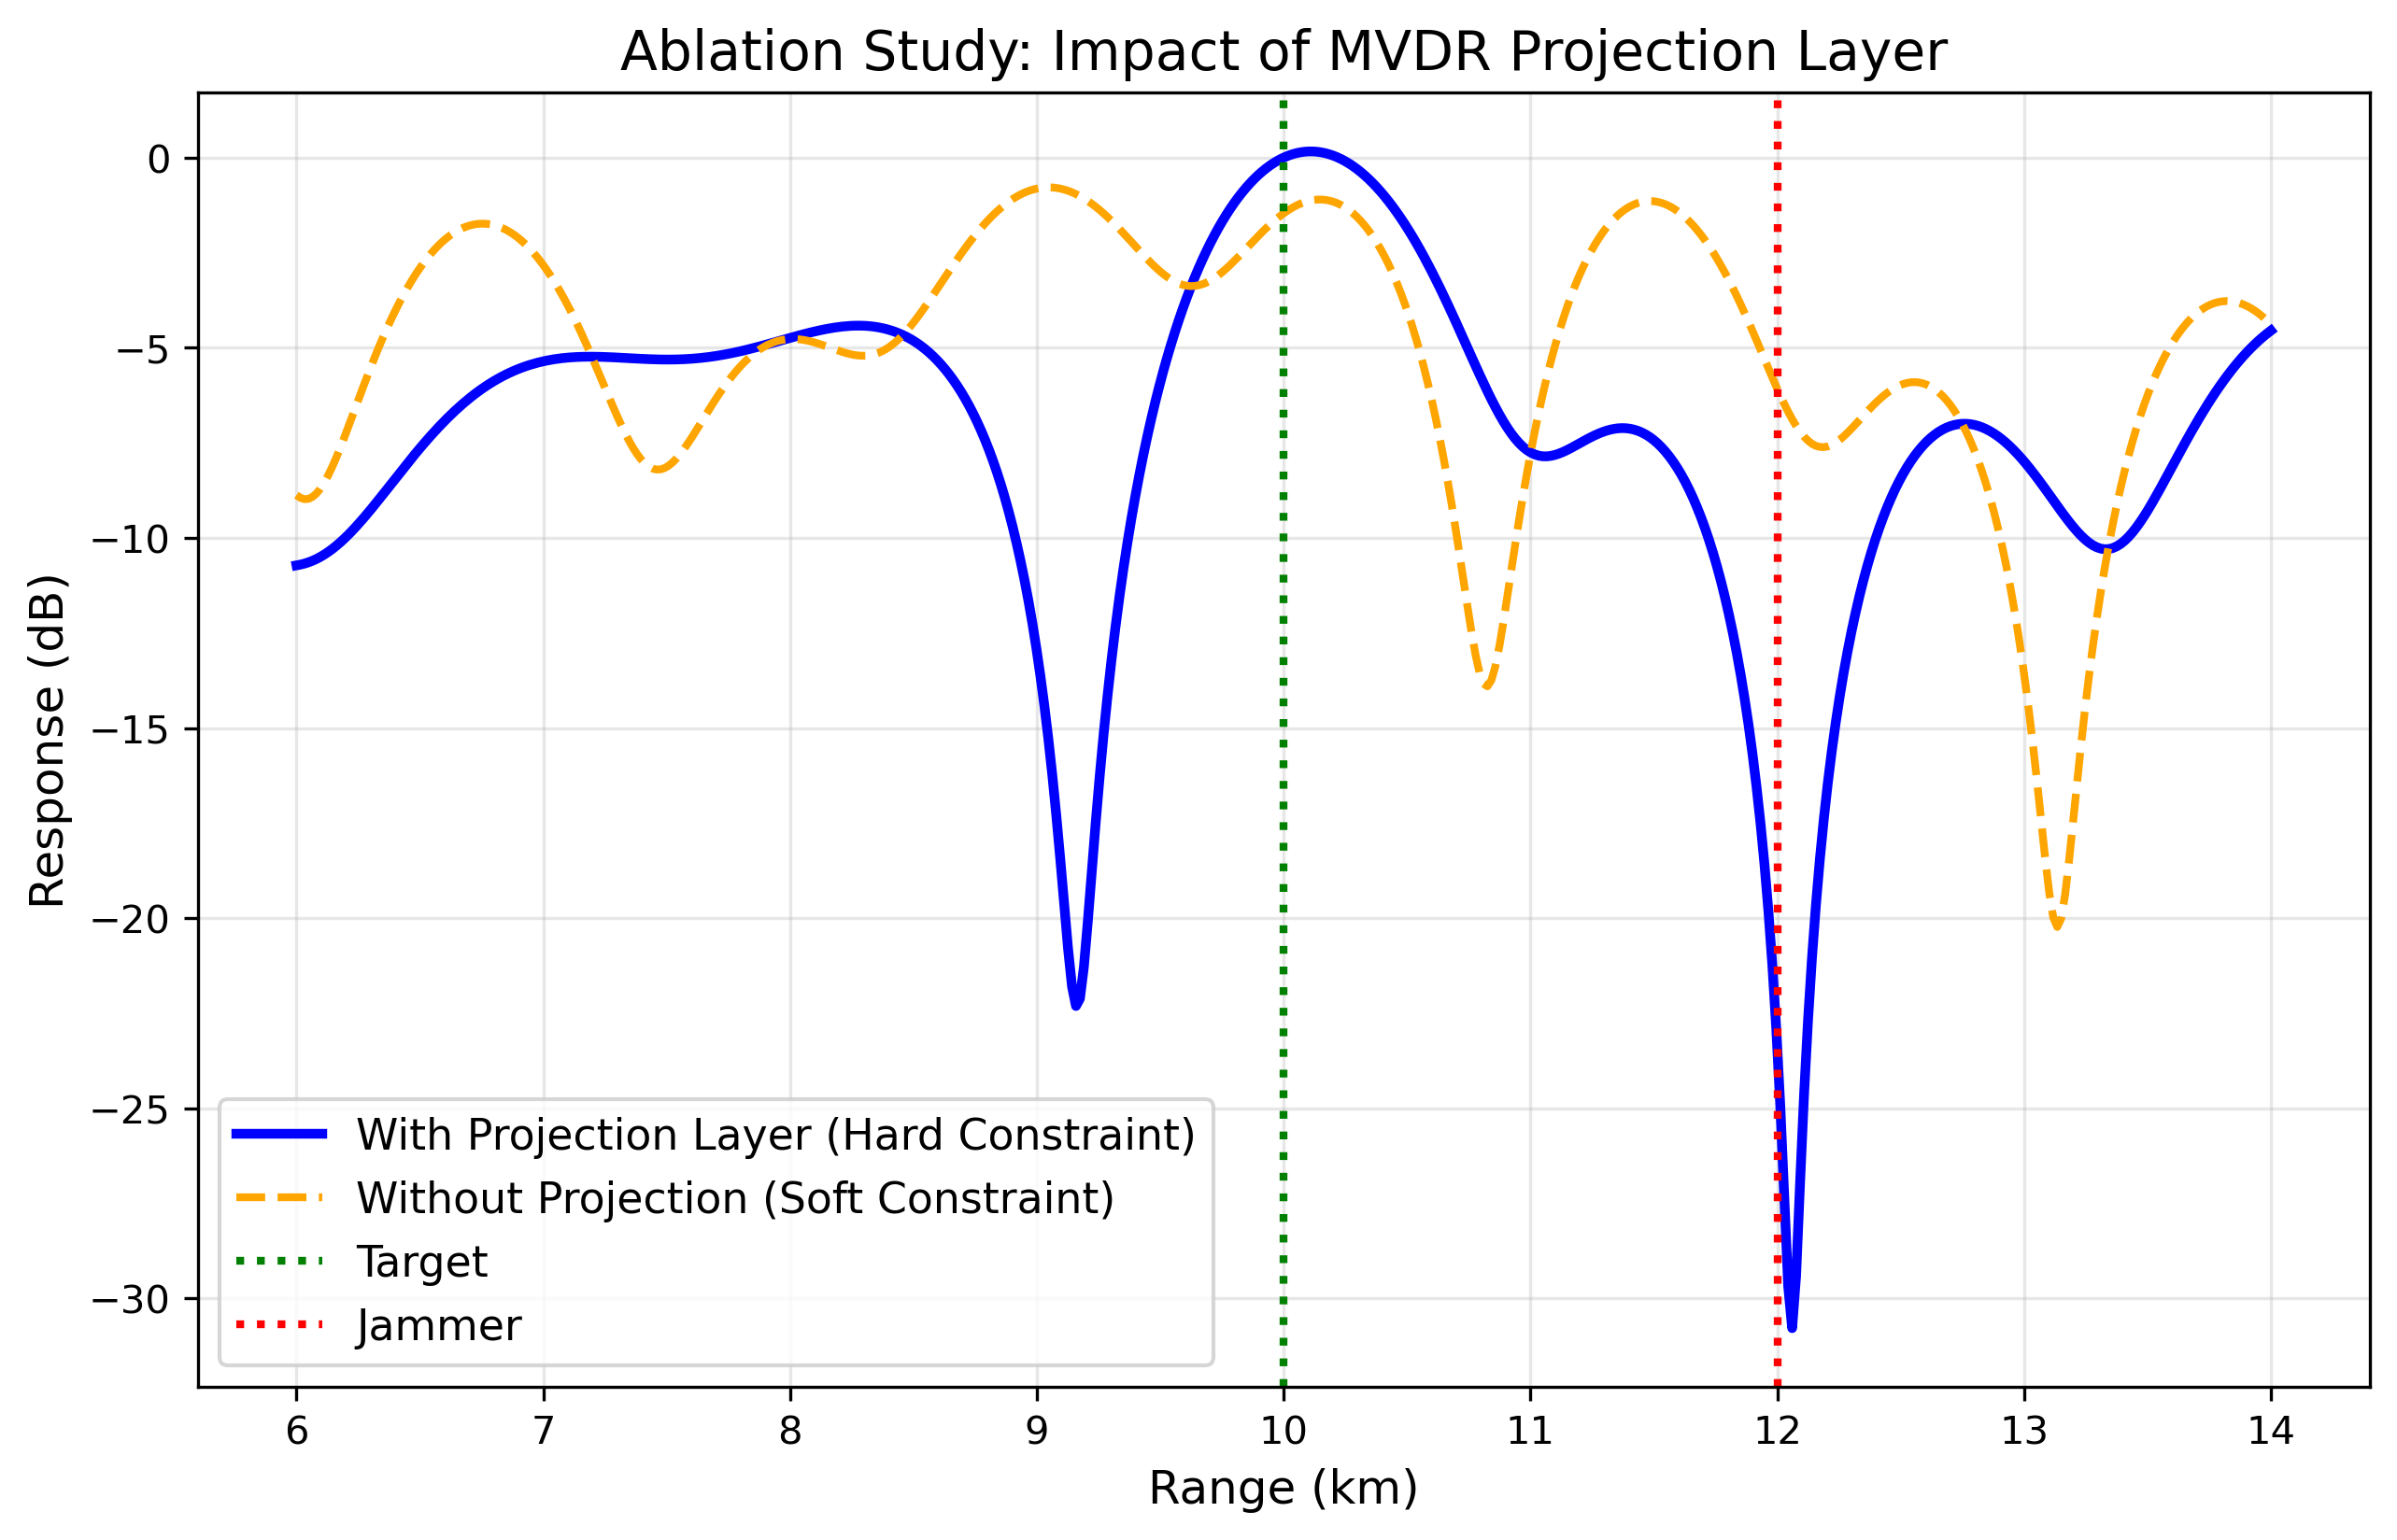

Source code (Python):
import torch
import torch.nn as nn
import torch.optim as optim
import numpy as np
import matplotlib.pyplot as plt
from config import Config
from data_gen import FdaMimoSimulator
from model import ComplexConv1d, ModReLU


class ComplexBeamformerNetNoProjection(nn.Module):
    """无投影层版本：用软约束 Loss"""
    def __init__(self, cfg=Config):
        super().__init__()
        MN = cfg.M * cfg.N

        self.layer1 = nn.Sequential(ComplexConv1d(MN, 64), ModReLU(64))
        self.layer2 = nn.Sequential(ComplexConv1d(64, 128), ModReLU(128))
        self.layer3 = nn.Sequential(ComplexConv1d(128, 256), ModReLU(256))
        self.pool = nn.AdaptiveAvgPool1d(1)

        self.a_stream = nn.Sequential(
            nn.Linear(MN * 2, 512),
            nn.LeakyReLU(0.1),
            nn.Linear(512, 256),
            nn.LeakyReLU(0.1)
        )

        self.fc_r = nn.Linear(512 + 256, MN)
        self.fc_i = nn.Linear(512 + 256, MN)

    def forward(self, x, a_tgt):
        feat = self.layer1(x)
        feat = self.layer2(feat)
        feat = self.layer3(feat)
        feat = self.pool(feat).squeeze(-1)
        feat_x = torch.cat([feat.real, feat.imag], dim=1)

        a_in = torch.cat([a_tgt.real, a_tgt.imag], dim=1)
        feat_a = self.a_stream(a_in)

        feat_cat = torch.cat([feat_x, feat_a], dim=1)

        w_r = self.fc_r(feat_cat)
        w_i = self.fc_i(feat_cat)
        w_raw = torch.complex(w_r, w_i)

        # 无投影层，直接输出
        return w_raw


def soft_constraint_loss(w_pred, X_in, a_tgt, lambda_c=10.0):
    """带软约束的损失函数"""
    w_H = w_pred.conj().unsqueeze(1)
    y = torch.matmul(w_H, X_in).squeeze(1)
    
    # 功率最小化
    loss_power = torch.mean(torch.abs(y) ** 2)
    
    # 软约束: |w^H * a - 1|^2
    constraint = torch.sum(w_pred.conj() * a_tgt, dim=1)
    loss_constraint = torch.mean(torch.abs(constraint - 1.0) ** 2)
    
    return loss_power + lambda_c * loss_constraint


def train_no_projection_model():
    """训练无投影层的模型"""
    print("训练无投影层模型 (使用软约束)...")
    cfg = Config()
    cfg.epochs = 100  # 快速训练
    
    sim = FdaMimoSimulator(cfg)
    model = ComplexBeamformerNetNoProjection(cfg).to(cfg.device)
    optimizer = optim.Adam(model.parameters(), lr=1e-4)
    
    for epoch in range(cfg.epochs):
        model.train()
        X, a_tgt = sim.generate_batch()
        w_pred = model(X, a_tgt)
        
        loss = soft_constraint_loss(w_pred, X, a_tgt, lambda_c=10.0)
        
        optimizer.zero_grad()
        loss.backward()
        torch.nn.utils.clip_grad_norm_(model.parameters(), max_norm=1.0)
        optimizer.step()
        
        if epoch % 20 == 0:
            print(f"Epoch {epoch:3d} | Loss: {loss.item():.4e}")
    
    torch.save(model.state_dict(), "fda_no_projection.pth")
    print("无投影层模型训练完成！")
    return model


def calculate_beampattern(w, sim, target_theta, target_range, scan_ranges):
    gains = []
    for r in scan_ranges:
        a = sim.get_steering_vector(target_theta, r).to(w.device)
        gain = torch.abs(torch.vdot(w, a)) ** 2
        gains.append(gain.item())
    return 10 * np.log10(np.array(gains) + 1e-10)


def run_ablation_experiment():
    """实验 2: 投影层消融实验"""
    print("=" * 60)
    print("实验 2: 投影层消融实验")
    print("=" * 60)
    
    cfg = Config()
    sim = FdaMimoSimulator(cfg)
    
    # 检查是否存在无投影层模型
    import os
    if not os.path.exists("fda_no_projection.pth"):
        print("未找到无投影层模型，开始训练...")
        train_no_projection_model()
    
    # 加载完整模型 (有投影层)
    from model import ComplexBeamformerNet
    model_with_proj = ComplexBeamformerNet(cfg).to(cfg.device)
    model_with_proj.load_state_dict(torch.load("fda_beamformer_final.pth"))
    model_with_proj.eval()
    
    # 加载无投影层模型
    model_no_proj = ComplexBeamformerNetNoProjection(cfg).to(cfg.device)
    model_no_proj.load_state_dict(torch.load("fda_no_projection.pth"))
    model_no_proj.eval()
    
    # 测试场景
    theta_tgt = 10.0
    r_tgt = 10000.0
    theta_jam = 10.0
    r_jam = 12000.0
    
    v_s = sim.get_steering_vector(theta_tgt, r_tgt)
    v_j = sim.get_steering_vector(theta_jam, r_jam)
    L = cfg.L
    
    # 生成测试数据 (50dB 强干扰)
    sig = (torch.randn(1, L, device=cfg.device) + 1j * torch.randn(1, L, device=cfg.device)) / 1.414
    jam = (torch.randn(1, L, device=cfg.device) + 1j * torch.randn(1, L, device=cfg.device)) / 1.414
    noise = (torch.randn(sim.MN, L, device=cfg.device) + 1j * torch.randn(sim.MN, L, device=cfg.device)) / 1.414
    
    X_input = 1.0 * v_s.unsqueeze(1) * sig + 316.0 * v_j.unsqueeze(1) * jam + noise
    X_input = X_input / torch.max(torch.abs(X_input))
    X_input = X_input.unsqueeze(0)
    a_tgt_test = v_s.unsqueeze(0)
    
    # 推理
    with torch.no_grad():
        w_with_proj = model_with_proj(X_input, a_tgt_test).squeeze(0)
        w_no_proj = model_no_proj(X_input, a_tgt_test).squeeze(0)
    
    # 计算目标增益 (验证约束)
    gain_tgt_with = torch.abs(torch.vdot(w_with_proj, v_s)) ** 2
    gain_tgt_no = torch.abs(torch.vdot(w_no_proj, v_s)) ** 2
    
    print(f"\n目标增益 (有投影层): {10 * np.log10(gain_tgt_with.item()):.2f} dB")
    print(f"目标增益 (无投影层): {10 * np.log10(gain_tgt_no.item()):.2f} dB")
    print(f"理论值应为: 0 dB (增益为1)")
    
    # 绘制波束图
    scan_ranges = np.linspace(6000, 14000, 500)
    resp_with = calculate_beampattern(w_with_proj, sim, theta_tgt, r_tgt, scan_ranges)
    resp_no = calculate_beampattern(w_no_proj, sim, theta_tgt, r_tgt, scan_ranges)
    
    plt.figure(figsize=(10, 6))
    
    plt.plot(scan_ranges / 1000, resp_with, 'b-', linewidth=2.5, label='With Projection Layer (Hard Constraint)')
    plt.plot(scan_ranges / 1000, resp_no, 'orange', linestyle='--', linewidth=2, label='Without Projection (Soft Constraint)')
    
    plt.axvline(x=r_tgt / 1000, color='green', linestyle=':', linewidth=2, label='Target')
    plt.axvline(x=r_jam / 1000, color='red', linestyle=':', linewidth=2, label='Jammer')
    
    plt.title("Ablation Study: Impact of MVDR Projection Layer", fontsize=14)
    plt.xlabel("Range (km)", fontsize=12)
    plt.ylabel("Response (dB)", fontsize=12)
    plt.legend(fontsize=11)
    plt.grid(True, alpha=0.3)
    
    plt.savefig("exp_ablation_projection.png", dpi=300, bbox_inches='tight')
    plt.show()
    
    print("\n实验完成！结果已保存至 'exp_ablation_projection.png'")


if __name__ == "__main__":
    run_ablation_experiment()
